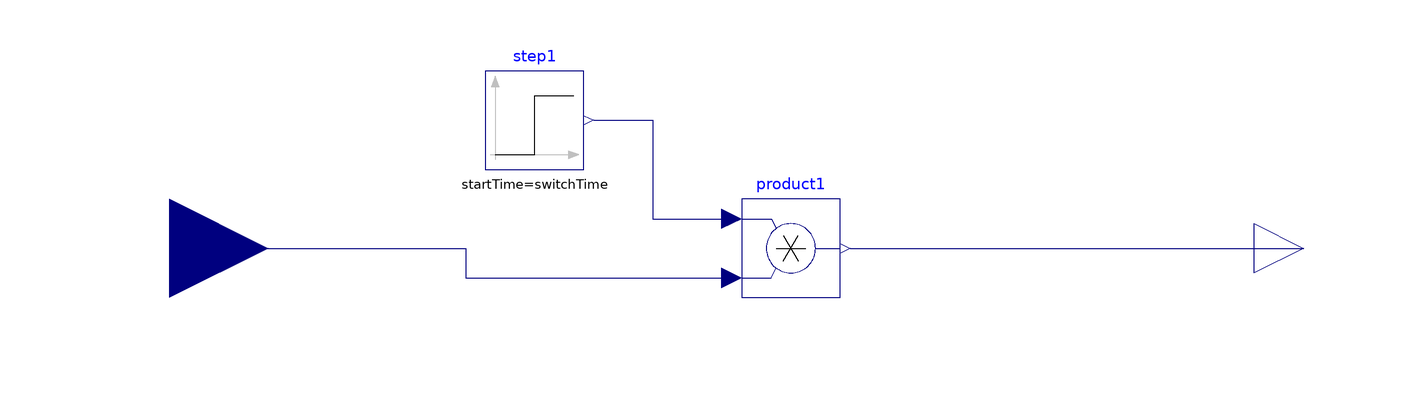

Above is the diagram view of the following Modelica model: its components placed by their Placement annotations and its connect equations drawn as lines.

model timed_switch
    extends Modelica.Blocks.Interfaces.SISO;
    parameter Real switchTime = 0 "time where signal is turned on";
    Modelica.Blocks.Math.Product product1 annotation(Placement(visible = true, transformation(origin = {6, 0}, extent = {{-10, -10}, {10, 10}}, rotation = 0)));
    Modelica.Blocks.Sources.Step step1(startTime = switchTime) annotation(Placement(visible = true, transformation(origin = {-46, 26}, extent = {{-10, -10}, {10, 10}}, rotation = 0)));
  equation
    connect(step1.y, product1.u1) annotation(Line(points = {{-34, 26}, {-22, 26}, {-22, 6}, {-6, 6}, {-6, 6}}, color = {0, 0, 127}));
    connect(product1.y, y) annotation(Line(points = {{18, 0}, {104, 0}, {104, 0}, {110, 0}}, color = {0, 0, 127}));
    connect(u, product1.u2) annotation(Line(points = {{-120, 0}, {-60, 0}, {-60, -6}, {-6, -6}, {-6, -6}}, color = {0, 0, 127}));
    annotation(Icon(graphics = {Text(origin = {-1, -13}, extent = {{-73, 17}, {73, -17}}, textString = "%switchTime"), Text(origin = {0, 55}, extent = {{-64, 23}, {64, -23}}, textString = "time")}), Diagram);
  end timed_switch;